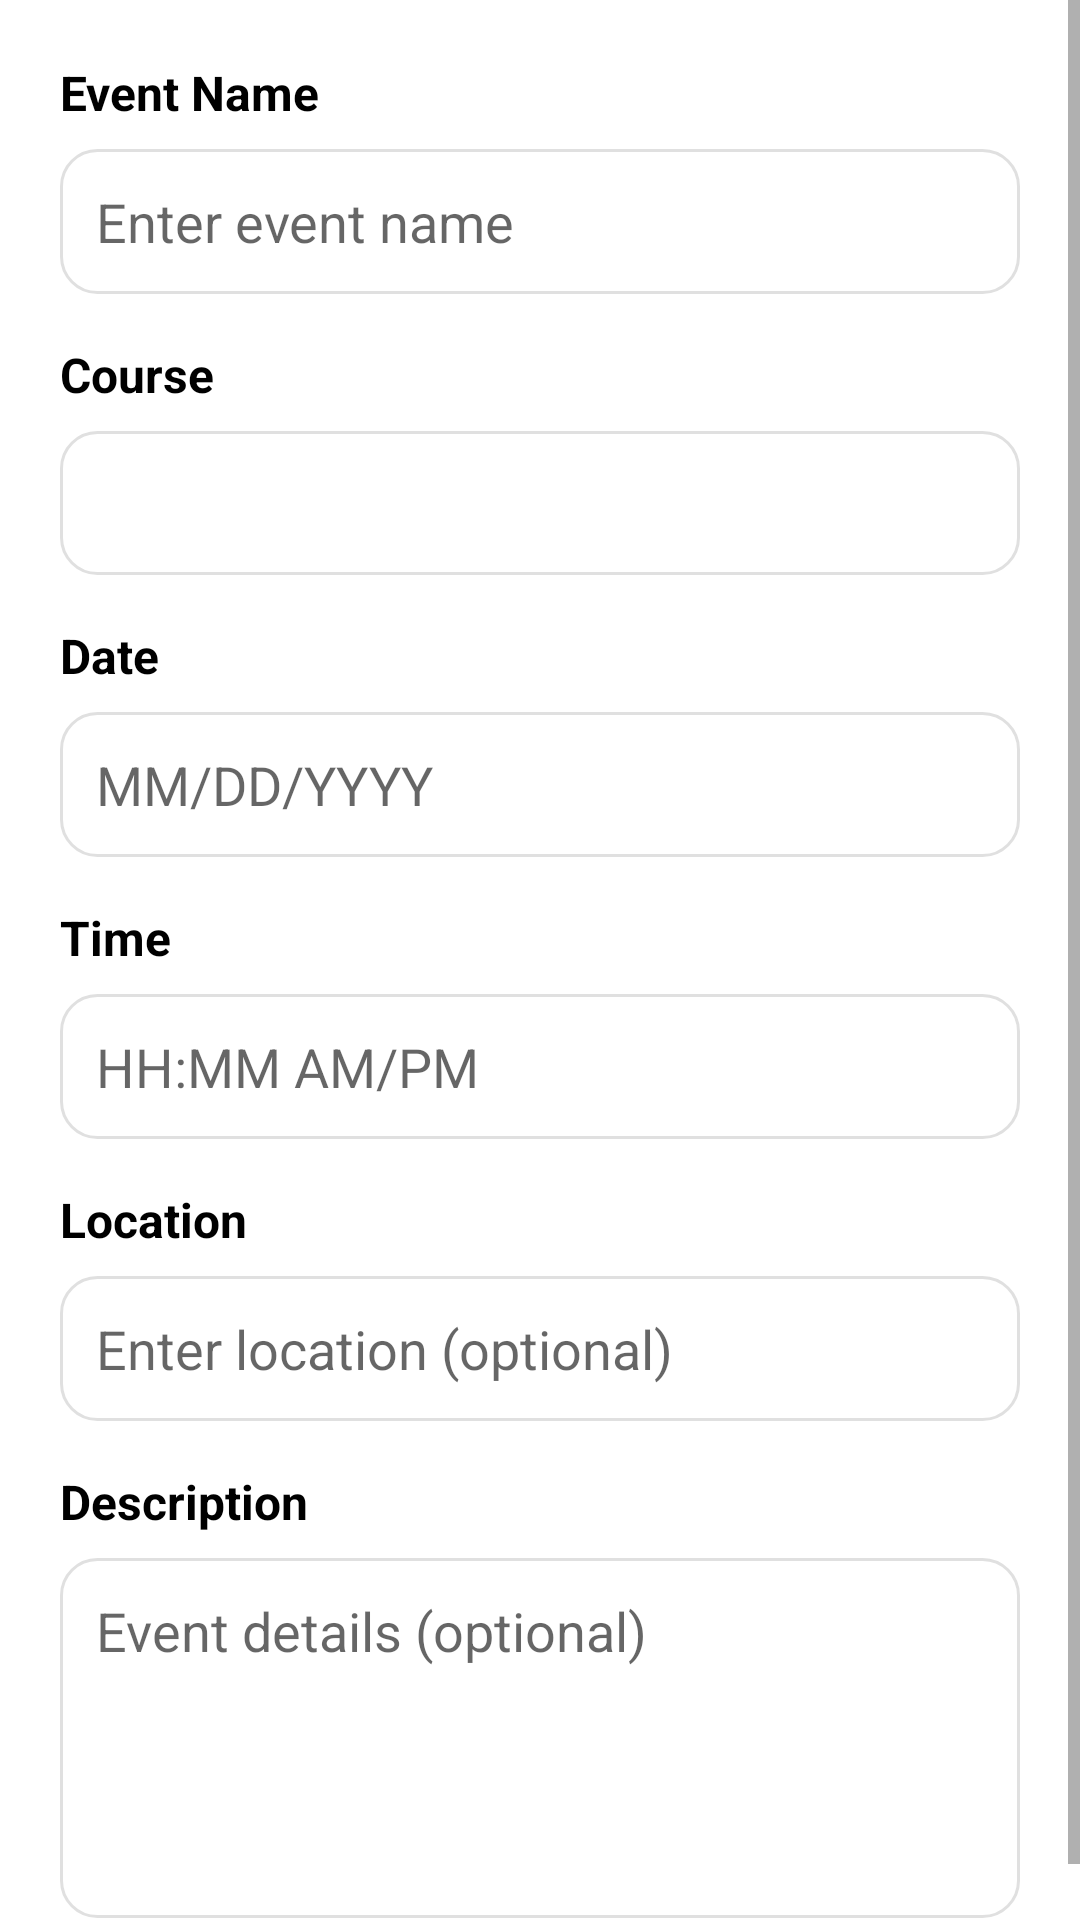

Android layout source for this screen:
<!-- AndroidManifest.xml: application theme Theme.AttendEaseCampusCompanion -->
<!-- res/layout/dialog_create_event.xml -->
<?xml version="1.0" encoding="utf-8"?>
<ScrollView xmlns:android="http://schemas.android.com/apk/res/android"
    android:layout_width="match_parent"
    android:layout_height="wrap_content">

    <LinearLayout
        android:layout_width="match_parent"
        android:layout_height="wrap_content"
        android:orientation="vertical"
        android:padding="20dp">

        <TextView
            android:layout_width="wrap_content"
            android:layout_height="wrap_content"
            android:text="Event Name"
            android:textSize="16sp"
            android:textStyle="bold"
            android:textColor="#000000"
            android:layout_marginBottom="8dp"/>

        <EditText
            android:id="@+id/etEventName"
            android:layout_width="match_parent"
            android:layout_height="wrap_content"
            android:hint="Enter event name"
            android:inputType="text"
            android:padding="12dp"
            android:background="@drawable/input_field_background"
            android:layout_marginBottom="16dp"/>

        <TextView
            android:layout_width="wrap_content"
            android:layout_height="wrap_content"
            android:text="Course"
            android:textSize="16sp"
            android:textStyle="bold"
            android:textColor="#000000"
            android:layout_marginBottom="8dp"/>

        <Spinner
            android:id="@+id/spinnerEventCourse"
            android:layout_width="match_parent"
            android:layout_height="wrap_content"
            android:padding="12dp"
            android:background="@drawable/input_field_background"
            android:layout_marginBottom="16dp"
            android:minHeight="48dp"/>

        <TextView
            android:layout_width="wrap_content"
            android:layout_height="wrap_content"
            android:text="Date"
            android:textSize="16sp"
            android:textStyle="bold"
            android:textColor="#000000"
            android:layout_marginBottom="8dp"/>

        <EditText
            android:id="@+id/etEventDate"
            android:layout_width="match_parent"
            android:layout_height="wrap_content"
            android:hint="MM/DD/YYYY"
            android:inputType="date"
            android:padding="12dp"
            android:background="@drawable/input_field_background"
            android:layout_marginBottom="16dp"
            android:focusable="false"
            android:clickable="true"/>

        <TextView
            android:layout_width="wrap_content"
            android:layout_height="wrap_content"
            android:text="Time"
            android:textSize="16sp"
            android:textStyle="bold"
            android:textColor="#000000"
            android:layout_marginBottom="8dp"/>

        <EditText
            android:id="@+id/etEventTime"
            android:layout_width="match_parent"
            android:layout_height="wrap_content"
            android:hint="HH:MM AM/PM"
            android:inputType="time"
            android:padding="12dp"
            android:background="@drawable/input_field_background"
            android:layout_marginBottom="16dp"
            android:focusable="false"
            android:clickable="true"/>

        <TextView
            android:layout_width="wrap_content"
            android:layout_height="wrap_content"
            android:text="Location"
            android:textSize="16sp"
            android:textStyle="bold"
            android:textColor="#000000"
            android:layout_marginBottom="8dp"/>

        <EditText
            android:id="@+id/etEventLocation"
            android:layout_width="match_parent"
            android:layout_height="wrap_content"
            android:hint="Enter location (optional)"
            android:inputType="text"
            android:padding="12dp"
            android:background="@drawable/input_field_background"
            android:layout_marginBottom="16dp"/>

        <TextView
            android:layout_width="wrap_content"
            android:layout_height="wrap_content"
            android:text="Description"
            android:textSize="16sp"
            android:textStyle="bold"
            android:textColor="#000000"
            android:layout_marginBottom="8dp"/>

        <EditText
            android:id="@+id/etEventDescription"
            android:layout_width="match_parent"
            android:layout_height="120dp"
            android:hint="Event details (optional)"
            android:inputType="textMultiLine"
            android:gravity="top|start"
            android:padding="12dp"
            android:background="@drawable/input_field_background"/>

    </LinearLayout>

</ScrollView>
<!-- resources referenced by this layout -->
<resources>
  <!-- drawable input_field_background (drawable) -->
  <?xml version="1.0" encoding="utf-8"?>
  <shape xmlns:android="http://schemas.android.com/apk/res/android">
      <solid android:color="#FFFFFF" />
      <corners android:radius="12dp" />
      <stroke
          android:width="1dp"
          android:color="#E0E0E0" />
  </shape>
  <style name="Theme.AttendEaseCampusCompanion" parent="Theme.MaterialComponents.Light.DarkActionBar" />
</resources>
